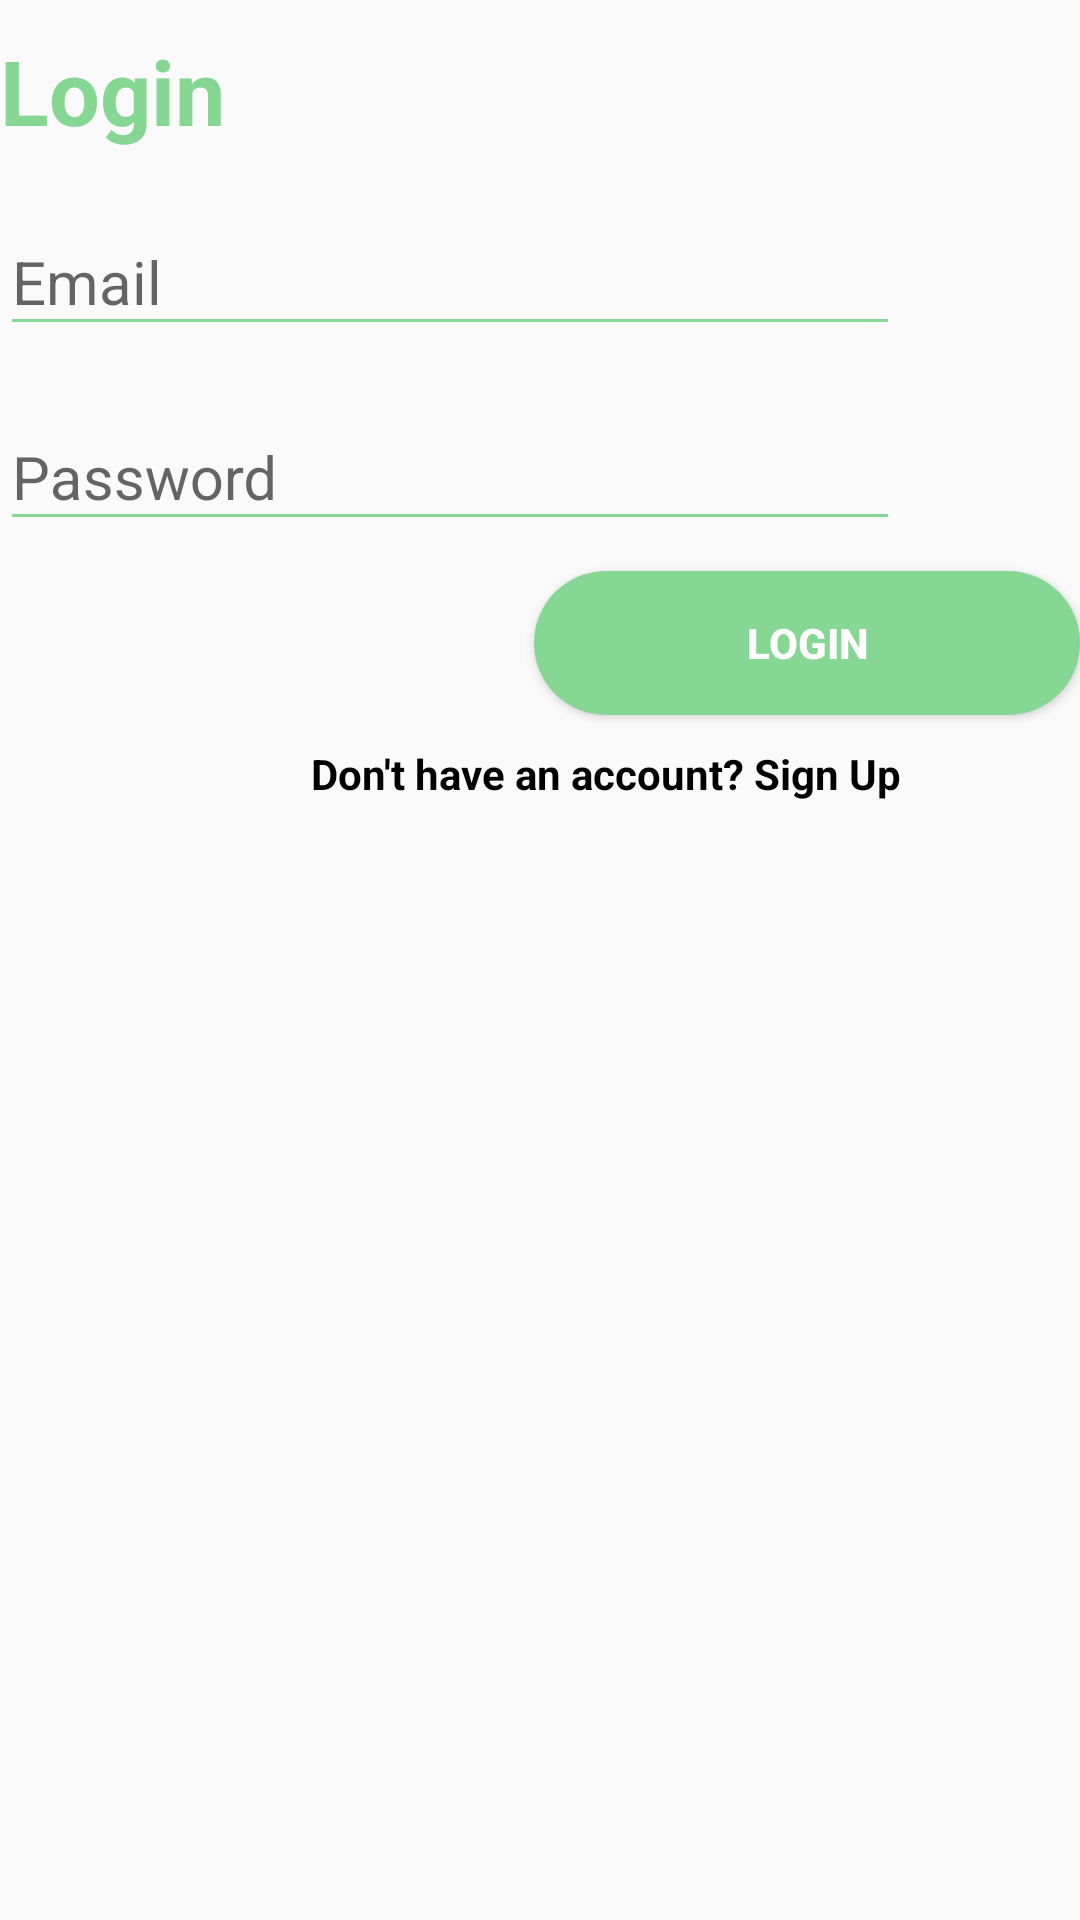

Here is an Android app screen rendered from its layout file. Give the layout XML and the strings, colors and styles it references.
<!-- AndroidManifest.xml: application theme Tem -->
<!-- res/layout/layout_login.xml -->
<?xml version="1.0" encoding="utf-8"?>
<LinearLayout android:layout_width="match_parent"
    android:layout_height="wrap_content"
    xmlns:app="http://schemas.android.com/apk/res-auto"
    android:layout_marginBottom="8dp"
    android:layout_marginEnd="24dp"
    android:layout_marginStart="24dp"
    android:layout_marginTop="8dp"
    android:orientation="vertical"
    app:layout_constraintBottom_toBottomOf="parent"
    app:layout_constraintEnd_toEndOf="parent"
    app:layout_constraintStart_toStartOf="parent"
    app:layout_constraintTop_toTopOf="parent"
    xmlns:android="http://schemas.android.com/apk/res/android">
    <TextView
        android:layout_width="wrap_content"
        android:layout_height="wrap_content"
        style="@style/loginHeader"
        android:text="Login"
        android:layout_marginTop="@dimen/loginViewsMargin"/>

    <com.google.android.material.textfield.TextInputLayout
        android:id="@+id/textInputEmail"
        style="@style/parent"
        android:layout_marginTop="@dimen/loginViewsMargin">

        <EditText
            android:id="@+id/editTextEmail"
            style="@style/modifiedEditText"
            android:hint="@string/login_email_hint"
            android:inputType="textEmailAddress"
            android:maxLines="1" />
    </com.google.android.material.textfield.TextInputLayout>

    <com.google.android.material.textfield.TextInputLayout
        android:id="@+id/textInputPassword"
        style="@style/parent"
        android:layout_marginTop="@dimen/loginViewsMargin">

        <EditText
            android:id="@+id/editTextPassword"
            style="@style/modifiedEditText"
            android:hint="@string/login_password_hint"
            android:inputType="textPassword"
            android:maxLines="1" />
    </com.google.android.material.textfield.TextInputLayout>

    <Button
        android:id="@+id/cirLoginButton"
        style="@style/loginButton"
        android:layout_height="wrap_content"
        android:layout_gravity="right"
        android:layout_marginTop="@dimen/loginViewsMargin"
        android:text="Login" />

    <TextView
        style="@style/parent"
        android:textAlignment="textEnd"
        android:textStyle="bold"
        android:textColor="@color/black"
        android:text="@string/login_signup_hint"
        android:layout_marginTop="@dimen/loginViewsMargin"/>

</LinearLayout>
<!-- resources referenced by this layout -->
<resources>
  <color name="black">#000000</color>
  <dimen name="loginViewsMargin">10dp</dimen>
  <string name="login_email_hint">Email</string>
  <string name="login_password_hint">Password</string>
  <string name="login_signup_hint">Don\'t have an account? Sign Up</string>
  <style name="loginButton" parent="viewParent">
          <item name="android:background">@drawable/login_button_bk</item>
          <item name="android:textColor">@color/whiteCardColor</item>
          <item name="android:textStyle">bold</item>
      </style>
  <style name="loginHeader">
          <item name="android:textColor">@color/colorPrimary</item>
          <item name="android:textSize">30dp</item>
          <item name="android:textStyle">bold</item>
      </style>
  <style name="modifiedEditText" parent="parent">
          <item name="android:textSize">@dimen/newsMoreTextSize</item>
          <item name="android:backgroundTint">@color/colorPrimary</item>
      </style>
  <style name="parent">
          <item name="android:layout_width">300dp</item>
          <item name="android:layout_height">wrap_content</item>
      </style>
  <style name="Tem" parent="Theme.AppCompat.Light.DarkActionBar">
          
          <item name="colorPrimary">#a7e9af</item>
          <item name="colorPrimaryDark">#a7e9af</item>
          <item name="colorAccent">#a7e9af</item>
      </style>
  <style name="viewParent">
          <item name="android:layout_width">wrap_content</item>
          <item name="android:layout_height">wrap_content</item>
      </style>
  <!-- drawable login_button_bk (drawable) -->
  <?xml version="1.0" encoding="utf-8"?>
  <shape xmlns:android="http://schemas.android.com/apk/res/android" android:shape="rectangle" >
      <corners
          android:radius="27dp"
          />
      <gradient
          android:angle="45"
          android:centerX="35%"
          android:startColor="#86D694"
          android:endColor="#86D694"
          android:type="linear"
          />
      <size
          android:width="182dp"
          android:height="38dp"
          />
  </shape>
  <color name="whiteCardColor">#fff</color>
  <color name="colorPrimary">#86D694</color>
  <dimen name="newsMoreTextSize">20sp</dimen>
</resources>
